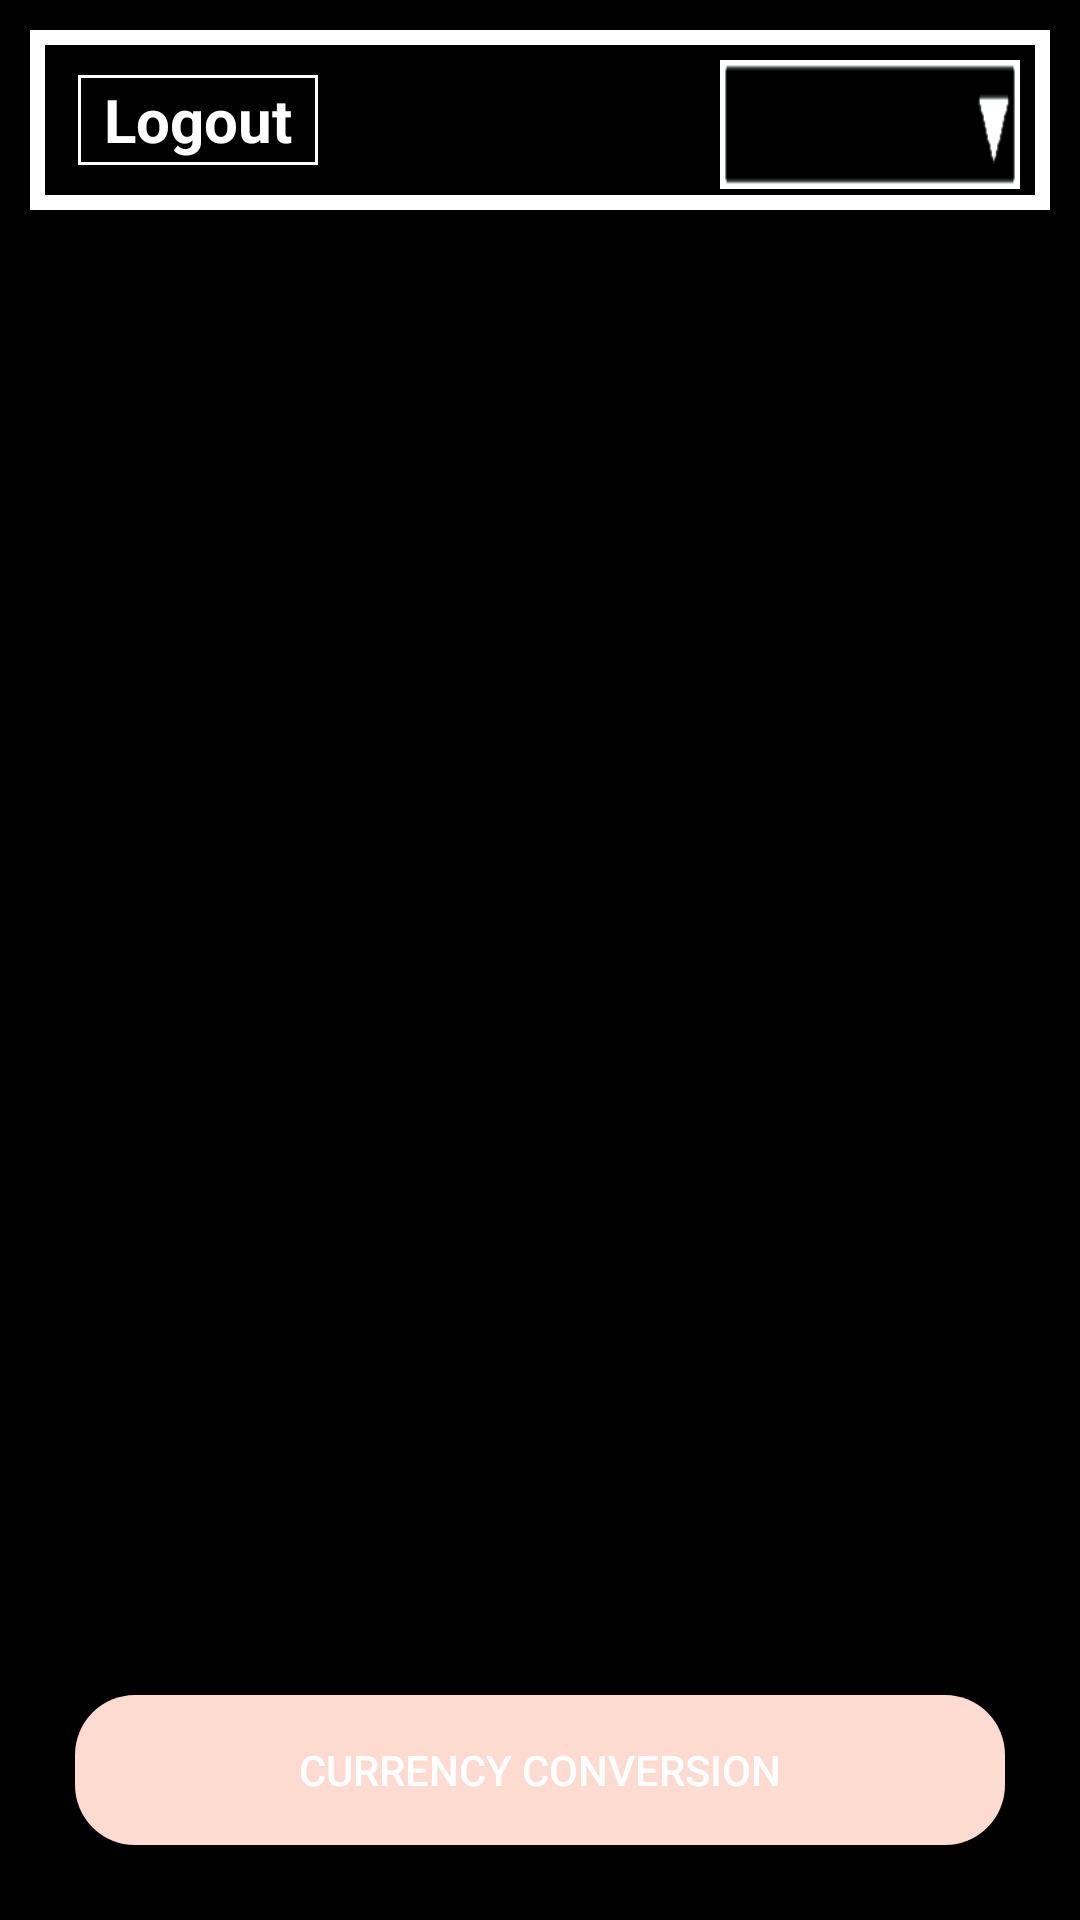

Write the Android layout XML for this screen, with the resource values it uses.
<!-- AndroidManifest.xml: application theme Theme.TheBestCurrency -->
<!-- res/layout/fragment_currency_main_page.xml -->
<?xml version="1.0" encoding="utf-8"?>
<androidx.constraintlayout.widget.ConstraintLayout xmlns:android="http://schemas.android.com/apk/res/android"
    xmlns:app="http://schemas.android.com/apk/res-auto"
    xmlns:tools="http://schemas.android.com/tools"
    android:layout_width="match_parent"
    android:layout_height="match_parent"
    android:background="@color/black"
    tools:context="com.example.root.RootActivity">

    <com.google.android.material.appbar.AppBarLayout
        android:id="@+id/appBarDetailPageTitle"
        android:layout_width="match_parent"
        android:layout_height="wrap_content"
        android:layout_margin="10dp"
        android:background="@drawable/bg_item_list_drop_down"
        android:elevation="24dp"
        android:shadowColor="#FFFFFF"
        android:shadowRadius="8"
        app:layout_constraintEnd_toEndOf="parent"
        app:layout_constraintStart_toStartOf="parent"
        app:layout_constraintTop_toTopOf="parent"
        app:titleTextColor="@color/white">

        <androidx.appcompat.widget.Toolbar
            android:id="@+id/toolBarDetailPageTitle"
            android:layout_width="match_parent"
            android:layout_height="match_parent">


            <TextView
                android:id="@+id/logoutTextView"
                android:layout_width="80dp"
                android:layout_height="30dp"
                android:layout_margin="15dp"
                android:background="@drawable/bg_item_spinner"
                android:gravity="center"
                android:text="@string/logout"
                android:textColor="@color/white"
                android:textSize="20sp"
                android:textStyle="bold"
                app:layout_constraintStart_toStartOf="parent"
                app:layout_constraintTop_toTopOf="parent" />

            <Spinner
                android:id="@+id/spinnerBaseCurrency"
                android:layout_width="100dp"
                android:layout_height="43dp"
                android:layout_gravity="end"
                android:layout_marginStart="10dp"
                android:layout_marginTop="10dp"
                android:layout_marginEnd="10dp"
                android:background="@drawable/bg_btn_spinner"
                android:spinnerMode="dropdown" />

        </androidx.appcompat.widget.Toolbar>
    </com.google.android.material.appbar.AppBarLayout>

    <androidx.recyclerview.widget.RecyclerView
        android:id="@+id/recyclerView"
        android:layout_width="match_parent"
        android:layout_height="0dp"
        android:layout_marginStart="20dp"
        android:layout_marginTop="10dp"
        android:layout_marginEnd="20dp"
        android:layout_marginBottom="10dp"
        android:background="@color/black"
        app:layout_constraintBottom_toTopOf="@id/convertCurrencyBtn"
        app:layout_constraintEnd_toEndOf="parent"
        app:layout_constraintStart_toStartOf="parent"
        app:layout_constraintTop_toBottomOf="@id/appBarDetailPageTitle"
        tools:itemCount="4"
        tools:listitem="@layout/item_currency" />

    <Button
        android:id="@+id/convertCurrencyBtn"
        android:layout_width="match_parent"
        android:layout_height="50dp"
        android:layout_marginStart="25dp"
        android:layout_marginEnd="25dp"
        android:layout_marginBottom="25dp"
        android:background="@drawable/bg_item_currency"
        android:text="@string/currency_conversion"
        android:textColor="@color/white"
        app:layout_constraintBottom_toBottomOf="parent"
        app:layout_constraintTop_toBottomOf="@id/recyclerView" />

    <ProgressBar
        android:id="@+id/progressCurrency"
        android:layout_width="0dp"
        android:layout_height="wrap_content"
        android:layout_marginTop="8dp"
        android:visibility="gone"
        app:layout_constraintBottom_toBottomOf="parent"
        app:layout_constraintEnd_toEndOf="parent"
        app:layout_constraintStart_toStartOf="parent"
        app:layout_constraintTop_toTopOf="parent"
        tools:visibility="visible" />


</androidx.constraintlayout.widget.ConstraintLayout>
<!-- res/layout/item_currency.xml (included above) -->
<?xml version="1.0" encoding="utf-8"?>
<androidx.constraintlayout.widget.ConstraintLayout xmlns:android="http://schemas.android.com/apk/res/android"
    xmlns:app="http://schemas.android.com/apk/res-auto"
    xmlns:tools="http://schemas.android.com/tools"
    android:layout_width="match_parent"
    android:layout_height="wrap_content"
    android:layout_margin="10dp"
    android:background="@drawable/bg_item_currency"
    android:elevation="8dp"
    android:paddingHorizontal="8dp">

    <ImageView
        android:id="@+id/imageViewIconItem"
        android:layout_width="0dp"
        android:layout_height="96dp"
        android:layout_marginBottom="10dp"
        android:layout_marginTop="10dp"
        app:layout_constraintBottom_toBottomOf="parent"
        app:layout_constraintStart_toStartOf="parent"
        app:layout_constraintTop_toTopOf="parent"
        app:layout_constraintEnd_toStartOf="@id/textViewValue"
        tools:src="@tools:sample/backgrounds/scenic" />

    <TextView
        android:id="@+id/textViewValue"
        android:layout_width="0dp"
        android:layout_height="0dp"
        android:fontFamily="sans-serif-thin"
        android:gravity="center_horizontal|end"
        android:textColor="@color/white"
        android:textSize="40sp"
        android:textStyle="italic|bold"
        app:layout_constraintBottom_toTopOf="@id/textViewName"
        app:layout_constraintEnd_toStartOf="@id/textViewSymbol"
        app:layout_constraintStart_toEndOf="@id/imageViewIconItem"
        app:layout_constraintTop_toTopOf="parent"
        tools:text="10" />

    <TextView
        android:id="@+id/textViewSymbol"
        android:layout_width="0dp"
        android:layout_height="0dp"
        android:fontFamily="sans-serif-thin"
        android:gravity="start|center_horizontal"
        android:textColor="@color/white"
        android:textSize="20sp"
        android:textStyle="italic|bold"
        app:layout_constraintBottom_toTopOf="@id/textViewName"
        app:layout_constraintEnd_toEndOf="parent"
        app:layout_constraintStart_toEndOf="@id/textViewValue"
        app:layout_constraintTop_toTopOf="parent"
        tools:text="€" />

    <TextView
        android:id="@+id/textViewName"
        android:layout_width="0dp"
        android:layout_height="0dp"
        android:fontFamily="sans-serif-thin"
        android:gravity="center_horizontal"
        android:textColor="@color/white"
        android:textSize="20sp"
        android:textStyle="italic|bold"
        app:layout_constraintBottom_toBottomOf="parent"
        app:layout_constraintEnd_toEndOf="@id/textViewSymbol"
        app:layout_constraintStart_toStartOf="@id/textViewValue"
        app:layout_constraintTop_toBottomOf="@id/textViewValue"
        tools:text="Euro" />



</androidx.constraintlayout.widget.ConstraintLayout>
<!-- resources referenced by this layout -->
<resources>
  <color name="black">#FF000000</color>
  <color name="white">#FFFFFFFF</color>
  <!-- drawable bg_btn_spinner: png bitmap (drawable, 433 bytes) -->
  <!-- drawable bg_item_currency (drawable) -->
  <?xml version="1.0" encoding="utf-8"?>
  <shape
      xmlns:tools="http://schemas.android.com/tools" xmlns:android="http://schemas.android.com/apk/res/android" tools:ignore="StateListReachable">
      <solid android:color="#FEDBD0"/>
      <corners
          android:topLeftRadius="20dp"
          android:topRightRadius="20dp"
          android:bottomLeftRadius="20dp"
          android:bottomRightRadius="20dp"/>
  </shape>
  <!-- drawable bg_item_list_drop_down (drawable) -->
  <?xml version="1.0" encoding="utf-8"?>
  <shape
      xmlns:tools="http://schemas.android.com/tools" xmlns:android="http://schemas.android.com/apk/res/android" tools:ignore="StateListReachable">
  
      <stroke
          android:width="5dp"
          android:color="@color/white"
          />
  
      <solid android:color="@color/black"/>
  </shape>
  <!-- drawable bg_item_spinner (drawable) -->
  <?xml version="1.0" encoding="utf-8"?>
  <shape
      xmlns:tools="http://schemas.android.com/tools" xmlns:android="http://schemas.android.com/apk/res/android" tools:ignore="StateListReachable">
  
      <stroke
          android:width="1dp"
          android:color="@color/white"
          />
  
      <solid android:color="@color/black"/>
  </shape>
  <string name="currency_conversion">Currency Conversion</string>
  <string name="logout">Logout</string>
  <style name="Theme.TheBestCurrency" parent="Theme.MaterialComponents.NoActionBar.Bridge">
          
          <item name="colorPrimary">@color/color_green</item>
          <item name="colorPrimaryVariant">@color/color_green_dark</item>
          <item name="colorOnPrimary">@color/color_green_light</item>
          
          <item name="android:statusBarColor">@color/color_green</item>
          
      </style>
  <color name="color_green">#0f9d58</color>
  <color name="color_green_dark">#006d2d</color>
  <color name="color_green_light">#55cf86</color>
</resources>
